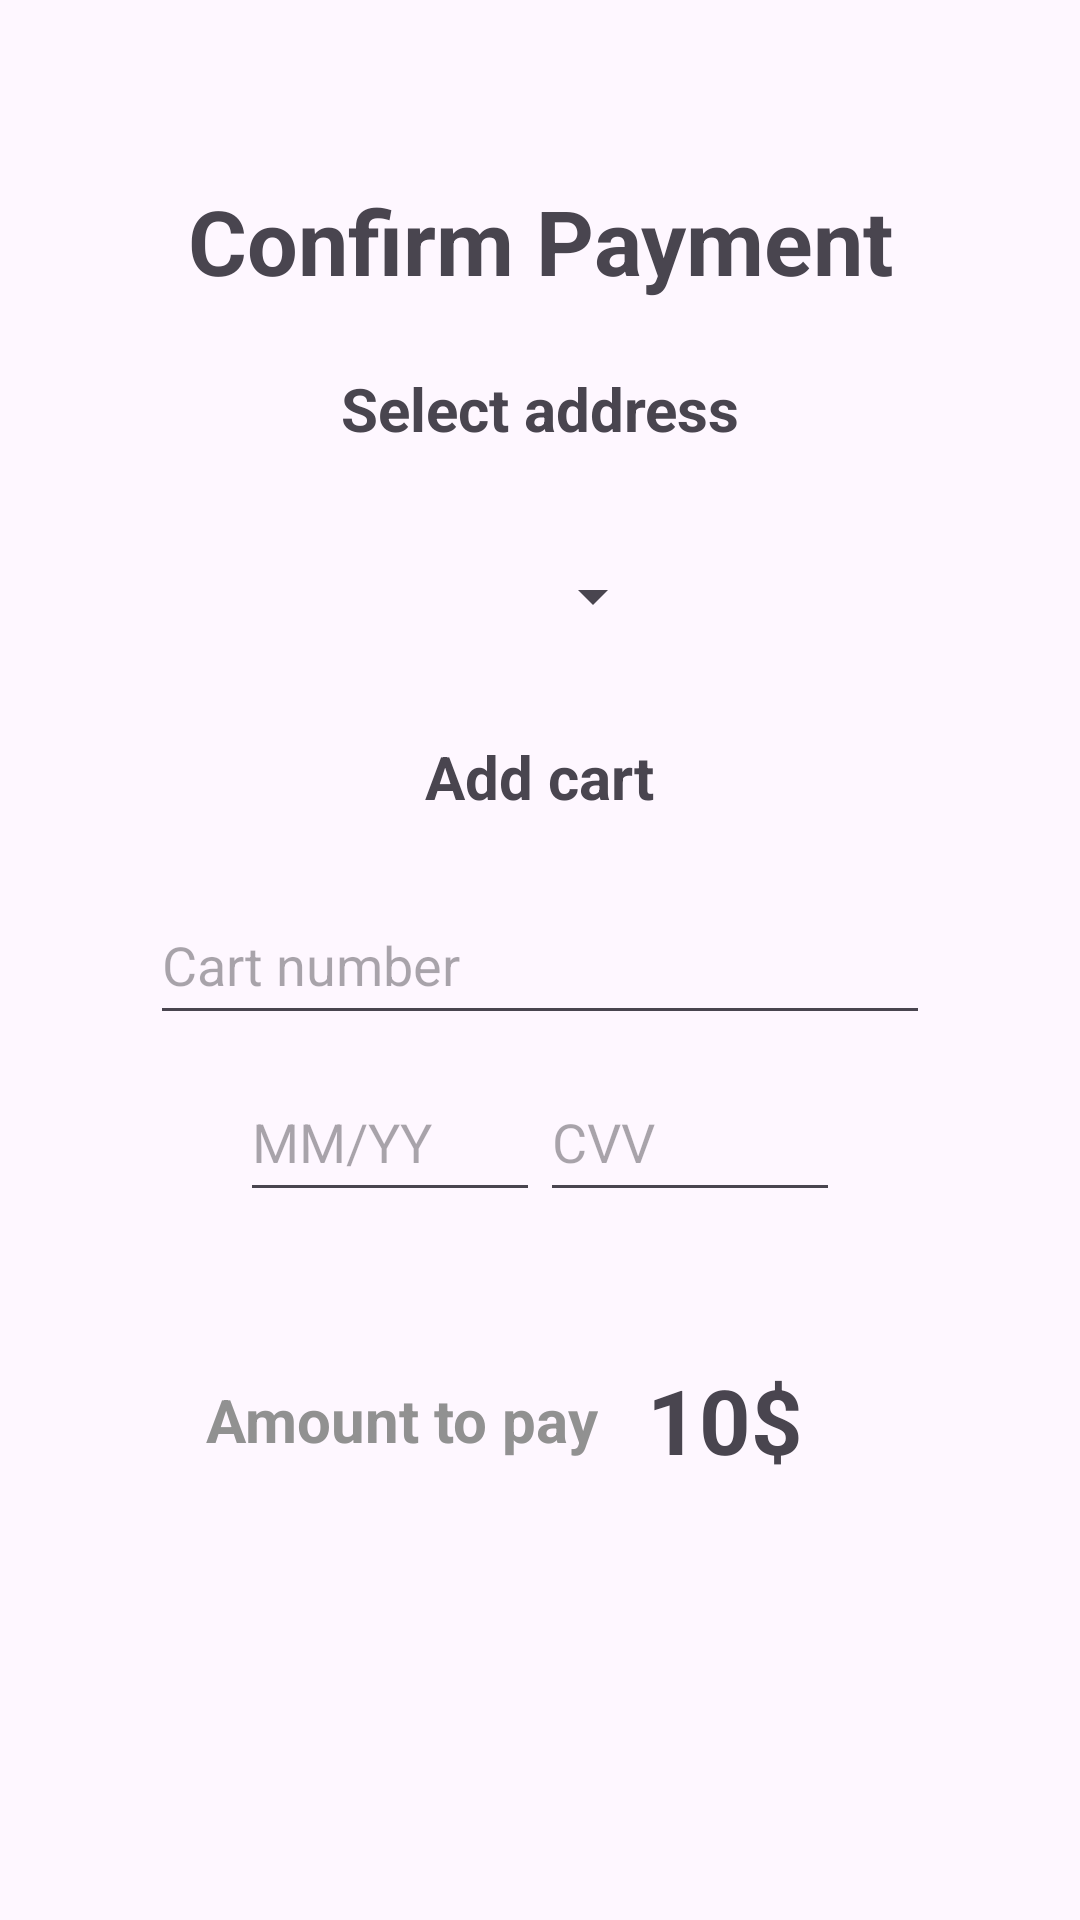

Write the Android layout XML for this screen, with the resource values it uses.
<!-- AndroidManifest.xml: application theme Theme.DonerHome -->
<!-- res/layout/payment_activity.xml -->
<?xml version="1.0" encoding="utf-8"?>

<androidx.constraintlayout.widget.ConstraintLayout xmlns:android="http://schemas.android.com/apk/res/android"
    xmlns:app="http://schemas.android.com/apk/res-auto"
    xmlns:tools="http://schemas.android.com/tools"
    android:id="@+id/payment"
    android:layout_width="match_parent"
    android:layout_height="match_parent"
    tools:context=".activities.home.shopping.PaymentActivity">

    
    <ImageButton
        android:id="@+id/back_button"
        android:layout_width="26dp"
        android:layout_height="26dp"
        android:background="@android:color/transparent"
        android:padding="0dp"
        android:scaleType="fitXY"
        android:layout_marginTop="25dp"
        android:layout_marginStart="25dp"
        app:layout_constraintStart_toStartOf="parent"
        app:layout_constraintTop_toTopOf="parent"/>

    
    <TextView
        android:id="@+id/welcome"
        android:layout_width="wrap_content"
        android:layout_height="wrap_content"
        android:text="Confirm Payment"
        android:textSize="30sp"
        android:textStyle="bold"
        app:layout_constraintBottom_toBottomOf="parent"
        app:layout_constraintEnd_toEndOf="parent"
        app:layout_constraintStart_toStartOf="parent"
        app:layout_constraintTop_toTopOf="parent"
        android:scaleType="centerInside"
        app:layout_constraintVertical_bias="0.1" />

    
    <TextView
        android:id="@+id/choose_address"
        android:layout_width="wrap_content"
        android:layout_height="wrap_content"
        android:text="Select address"
        android:textSize="20sp"
        android:textStyle="bold"
        app:layout_constraintBottom_toBottomOf="parent"
        app:layout_constraintEnd_toEndOf="parent"
        app:layout_constraintStart_toStartOf="parent"
        app:layout_constraintTop_toTopOf="parent"
        android:scaleType="centerInside"
        app:layout_constraintVertical_bias="0.2" />

    
    <ImageView
        android:id="@+id/address_template"
        android:layout_width="wrap_content"
        android:layout_height="wrap_content"
        android:background="@android:color/transparent"
        android:padding="0dp"
        android:scaleType="fitXY"
        app:layout_constraintBottom_toBottomOf="parent"
        app:layout_constraintEnd_toEndOf="parent"
        app:layout_constraintStart_toStartOf="parent"
        app:layout_constraintTop_toTopOf="parent"
        app:layout_constraintVertical_bias="0.3"/>


    
    <Spinner
        android:id="@+id/address_list"
        android:layout_width="wrap_content"
        android:layout_height="wrap_content"
        android:layout_marginStart="35dp"
        android:paddingEnd="4dp"
        android:paddingStart="0dp"
        app:layout_constraintBottom_toBottomOf="parent"
        app:layout_constraintEnd_toEndOf="parent"
        app:layout_constraintStart_toStartOf="parent"
        app:layout_constraintTop_toTopOf="parent"
        android:scaleType="centerInside"
        app:layout_constraintVertical_bias="0.303"/>

    
    <TextView
        android:id="@+id/add_cart"
        android:layout_width="wrap_content"
        android:layout_height="wrap_content"
        android:text="Add cart"
        android:textSize="20sp"
        android:textStyle="bold"
        app:layout_constraintBottom_toBottomOf="parent"
        app:layout_constraintEnd_toEndOf="parent"
        app:layout_constraintStart_toStartOf="parent"
        app:layout_constraintTop_toTopOf="parent"
        android:scaleType="centerInside"
        app:layout_constraintVertical_bias="0.4" />

    
    <EditText
        android:id="@+id/cart_number"
        android:layout_width="260dp"
        android:layout_height="50dp"
        android:layout_centerInParent="true"
        android:hint="Cart number"
        android:maxLength="16"
        app:layout_constraintBottom_toBottomOf="parent"
        app:layout_constraintEnd_toEndOf="parent"
        app:layout_constraintTop_toTopOf="parent"
        app:layout_constraintStart_toStartOf="parent"
        app:layout_constraintVertical_bias="0.5" />


    
    <EditText
        android:id="@+id/MM_YY"
        android:layout_width="100dp"
        android:layout_height="50dp"
        android:layout_centerInParent="true"
        android:hint="MM/YY"
        android:maxLength="8"
        android:layout_marginStart="80dp"
        app:layout_constraintBottom_toBottomOf="parent"
        app:layout_constraintTop_toTopOf="parent"
        app:layout_constraintStart_toStartOf="parent"
        app:layout_constraintVertical_bias="0.6" />

    
    <EditText
        android:id="@+id/CVV"
        android:layout_width="100dp"
        android:layout_height="50dp"
        android:layout_centerInParent="true"
        android:hint="CVV"
        android:maxLength="3"
        android:layout_marginEnd="80dp"
        app:layout_constraintBottom_toBottomOf="parent"
        app:layout_constraintEnd_toEndOf="parent"
        app:layout_constraintTop_toTopOf="parent"
        app:layout_constraintVertical_bias="0.6" />


    
    <TextView
        android:id="@+id/amount_to_pay"
        android:layout_width="wrap_content"
        android:layout_height="wrap_content"
        android:text="Amount to pay"
        android:textSize="20sp"
        android:textColor="#919191"
        android:textStyle="bold"
        app:layout_constraintBottom_toBottomOf="parent"
        app:layout_constraintEnd_toEndOf="parent"
        app:layout_constraintStart_toStartOf="parent"
        app:layout_constraintTop_toTopOf="parent"
        android:scaleType="centerInside"
        app:layout_constraintHorizontal_bias="0.3"
        app:layout_constraintVertical_bias="0.75" />

    
    <TextView
        android:id="@+id/total_price"
        android:layout_width="wrap_content"
        android:layout_height="wrap_content"
        android:text="10$"
        android:textSize="30sp"
        android:textStyle="bold"
        app:layout_constraintBottom_toBottomOf="parent"
        app:layout_constraintEnd_toEndOf="parent"
        app:layout_constraintStart_toStartOf="parent"
        app:layout_constraintTop_toTopOf="parent"
        android:scaleType="centerInside"
        app:layout_constraintHorizontal_bias="0.7"
        app:layout_constraintVertical_bias="0.755555" />

    
    <ImageButton
        android:id="@+id/complete_payment"
        android:layout_width="133dp"
        android:layout_height="40dp"
        android:background="@android:color/transparent"
        android:padding="0dp"
        android:scaleType="fitXY"
        app:layout_constraintStart_toStartOf="parent"
        app:layout_constraintTop_toTopOf="parent"
        app:layout_constraintBottom_toBottomOf="parent"
        app:layout_constraintEnd_toEndOf="parent"
        app:layout_constraintVertical_bias="0.9"/>

</androidx.constraintlayout.widget.ConstraintLayout>
<!-- resources referenced by this layout -->
<resources>
  <style name="Theme.DonerHome" parent="Base.Theme.DonerHome" />
  <style name="Base.Theme.DonerHome" parent="Theme.Material3.DayNight.NoActionBar">
          
          
      </style>
</resources>
